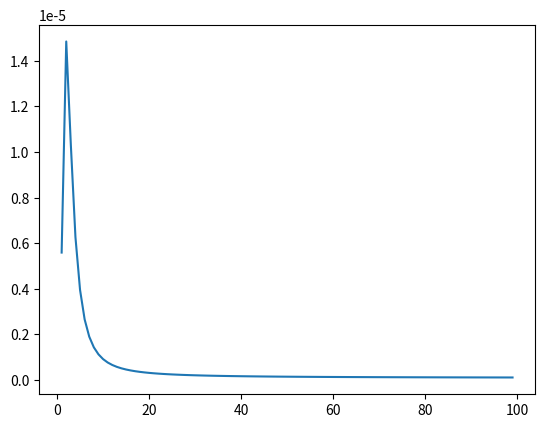

This chart was generated by the following Python code:
import numpy as np
import matplotlib.pyplot as plt

def modelo(x, lam):
    return np.exp(-x/lam)/lam

def p_lam(lam):
    if lam>=1 and lam<=99:
        return 1/99.0
    else:
        return 0

def p_x_l(obs, lam):
    mul = 1.0
    norm = -np.exp(-20/float(lam))+np.exp(-1/float(lam))
    for dato in obs:
        mul *= modelo(dato,lam)/norm
    return mul

x = [1.2, 2.5, 2.8, 5.0]

p_lam_x = []
for i in range(1,100):
    p_lam_x.append(p_x_l(x, i)*p_lam(i))

plt.figure()
plt.plot(range(1,100),np.asarray(p_lam_x))
plt.savefig("figurita.pdf")


    
